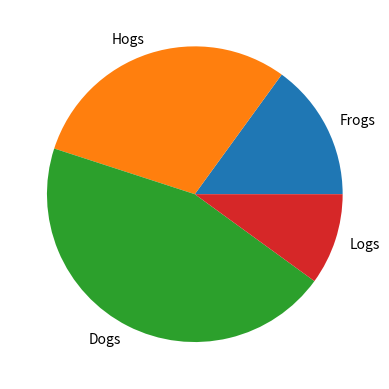
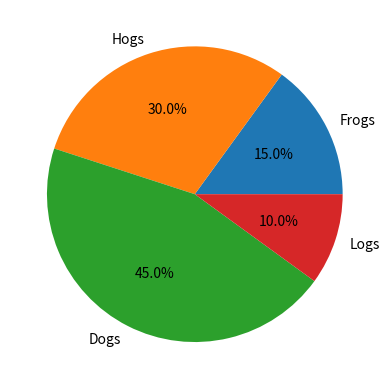
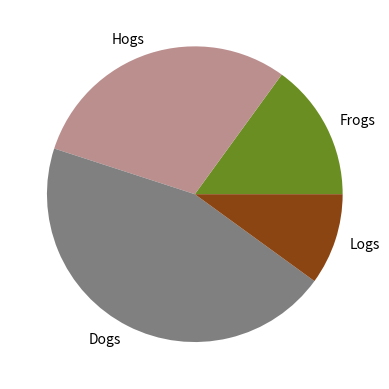
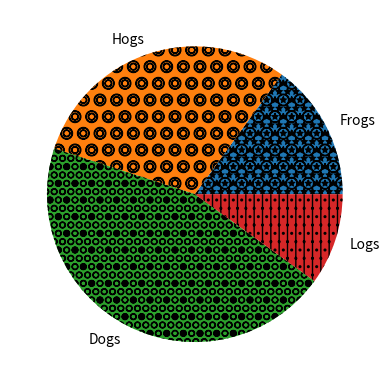
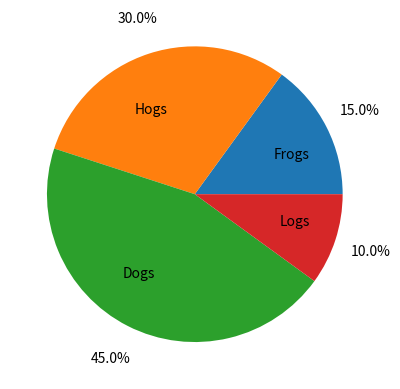
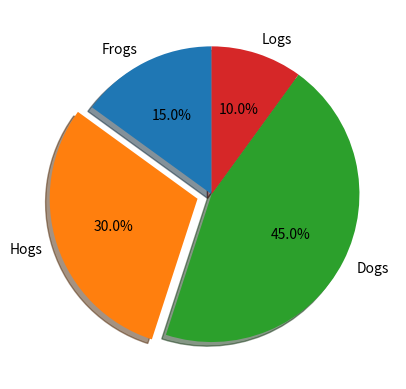
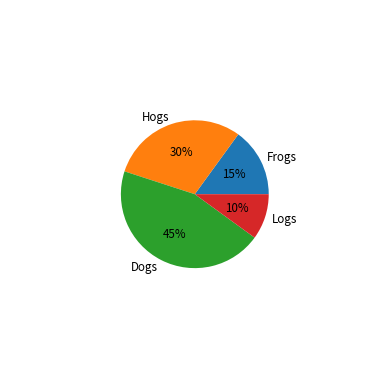
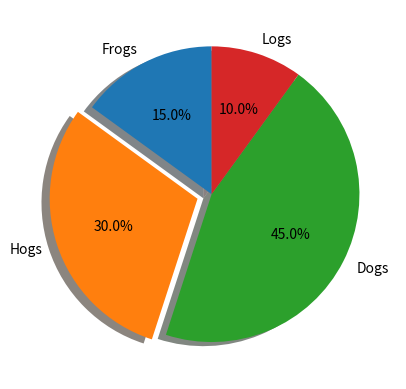

Generate these figures, in order, with matplotlib:
"""
.. redirect-from:: gallery/pie_and_polar_charts/pie_demo2

==========
Pie charts
==========

Demo of plotting a pie chart.

This example illustrates various parameters of `~matplotlib.axes.Axes.pie`.
"""

# %%
# Label slices
# ------------
#
# Plot a pie chart of animals and label the slices. To add
# labels, pass a list of labels to the *labels* parameter

import matplotlib.pyplot as plt

labels = "Frogs", "Hogs", "Dogs", "Logs"
sizes = [15, 30, 45, 10]

fig, ax = plt.subplots()
ax.pie(sizes, labels=labels)

# %%
# Each slice of the pie chart is a `.patches.Wedge` object; therefore in
# addition to the customizations shown here, each wedge can be customized using
# the *wedgeprops* argument, as demonstrated in
# :doc:`/gallery/pie_and_polar_charts/nested_pie`.
#
# Auto-label slices
# -----------------
#
# Pass a function or format string to *autopct* to label slices.

fig, ax = plt.subplots()
ax.pie(sizes, labels=labels, autopct="%1.1f%%")

# %%
# By default, the label values are obtained from the percent size of the slice.
#
# Color slices
# ------------
#
# Pass a list of colors to *colors* to set the color of each slice.

fig, ax = plt.subplots()
ax.pie(sizes, labels=labels, colors=["olivedrab", "rosybrown", "gray", "saddlebrown"])

# %%
# Hatch slices
# ------------
#
# Pass a list of hatch patterns to *hatch* to set the pattern of each slice.

fig, ax = plt.subplots()
ax.pie(sizes, labels=labels, hatch=["**O", "oO", "O.O", ".||."])

# %%
# Swap label and autopct text positions
# -------------------------------------
# Use the *labeldistance* and *pctdistance* parameters to position the *labels*
# and *autopct* text respectively.

fig, ax = plt.subplots()
ax.pie(sizes, labels=labels, autopct="%1.1f%%", pctdistance=1.25, labeldistance=0.6)

# %%
# *labeldistance* and *pctdistance* are ratios of the radius; therefore they
# vary between ``0`` for the center of the pie and ``1`` for the edge of the
# pie, and can be set to greater than ``1`` to place text outside the pie.
#
# Explode, shade, and rotate slices
# ---------------------------------
#
# In addition to the basic pie chart, this demo shows a few optional features:
#
# * offsetting a slice using *explode*
# * add a drop-shadow using *shadow*
# * custom start angle using *startangle*
#
# This example orders the slices, separates (explodes) them, and rotates them.

explode = (0, 0.1, 0, 0)  # only "explode" the 2nd slice (i.e. 'Hogs')

fig, ax = plt.subplots()
ax.pie(
    sizes, explode=explode, labels=labels, autopct="%1.1f%%", shadow=True, startangle=90
)
plt.show()

# %%
# The default *startangle* is 0, which would start the first slice ("Frogs") on
# the positive x-axis. This example sets ``startangle = 90`` such that all the
# slices are rotated counter-clockwise by 90 degrees, and the frog slice starts
# on the positive y-axis.
#
# Controlling the size
# --------------------
#
# By changing the *radius* parameter, and often the text size for better visual
# appearance, the pie chart can be scaled.

fig, ax = plt.subplots()

ax.pie(
    sizes, labels=labels, autopct="%.0f%%", textprops={"size": "smaller"}, radius=0.5
)
plt.show()

# %%
# Modifying the shadow
# --------------------
#
# The *shadow* parameter may optionally take a dictionary with arguments to
# the `.Shadow` patch. This can be used to modify the default shadow.

fig, ax = plt.subplots()
ax.pie(
    sizes,
    explode=explode,
    labels=labels,
    autopct="%1.1f%%",
    shadow={"ox": -0.04, "edgecolor": "none", "shade": 0.9},
    startangle=90,
)
plt.show()

# %%
# .. admonition:: References
#
#    The use of the following functions, methods, classes and modules is shown
#    in this example:
#
#    - `matplotlib.axes.Axes.pie` / `matplotlib.pyplot.pie`
